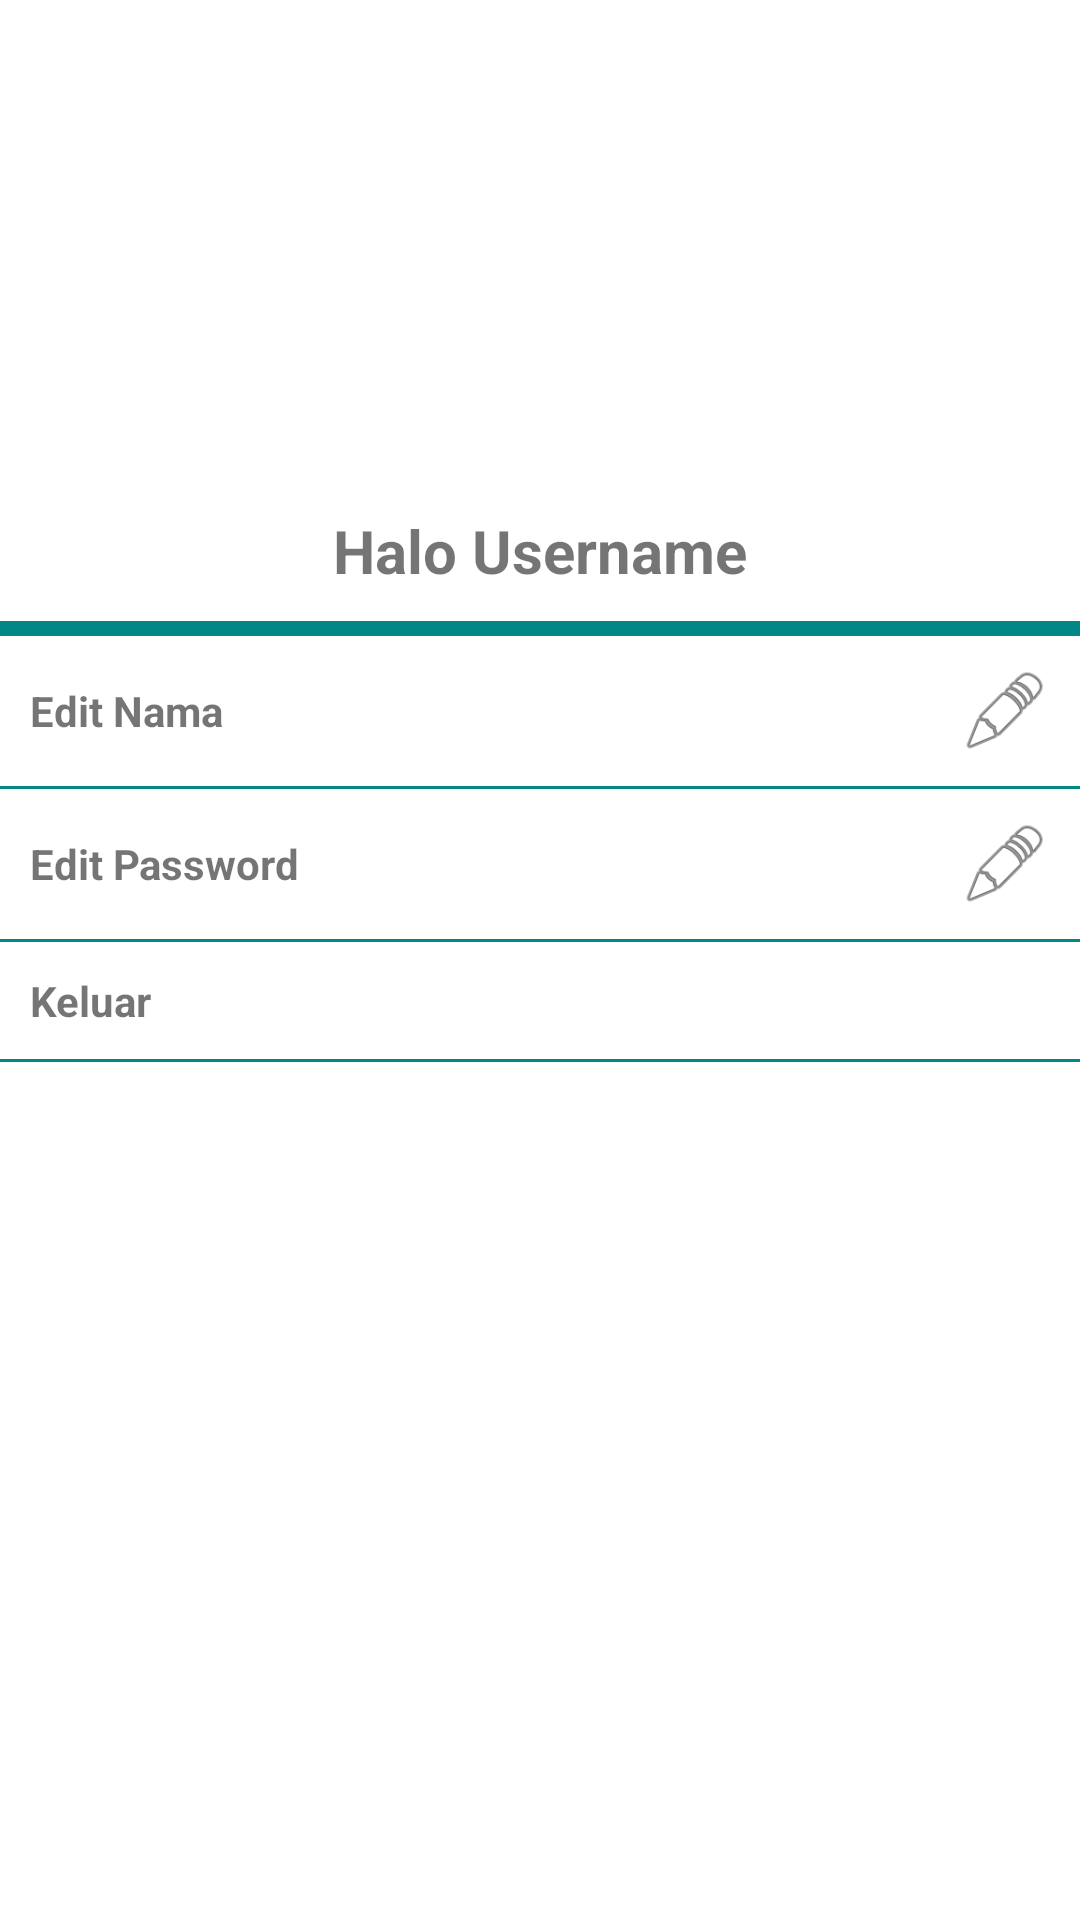

Layout XML and referenced resources for this Android screen:
<!-- AndroidManifest.xml: application theme Theme.MateriAndroidPertemuan7 -->
<!-- res/layout/fragment_profile.xml -->
<?xml version="1.0" encoding="utf-8"?>
<LinearLayout xmlns:android="http://schemas.android.com/apk/res/android"
    android:orientation="vertical" android:layout_width="match_parent"
    android:layout_height="match_parent"
    android:gravity="center_horizontal">
    <ImageView
        android:layout_width="150dp"
        android:layout_height="150dp"
        android:src="@mipmap/ic_launcher"
        android:layout_margin="10dp"/>
    <TextView
        android:layout_width="wrap_content"
        android:layout_height="wrap_content"
        android:text="Halo Username"
        android:textSize="20sp"
        android:textStyle="bold"
        android:layout_marginBottom="10dp"/>
    <View
        android:layout_width="match_parent"
        android:layout_height="5dp"
        android:background="@color/teal_700"/>
    <LinearLayout
        android:layout_width="match_parent"
        android:layout_height="wrap_content"
        android:orientation="vertical">
        <LinearLayout
            android:layout_width="match_parent"
            android:layout_height="wrap_content"
            android:orientation="horizontal"
            android:gravity="center_vertical">
            <TextView
                android:layout_width="0dp"
                android:layout_height="wrap_content"
                android:layout_weight="1"
                android:text="Edit Nama"
                android:layout_margin="10dp"
                android:textStyle="bold"
                />
            <ImageView
                android:id="@+id/imgEditNama"
                android:layout_width="30dp"
                android:layout_height="30dp"
                android:src="@android:drawable/ic_menu_edit"
                android:layout_margin="10dp"/>
        </LinearLayout>
        <View
            android:layout_width="match_parent"
            android:layout_height="1dp"
            android:background="@color/teal_700"/>
        <LinearLayout
            android:layout_width="match_parent"
            android:layout_height="wrap_content"
            android:orientation="horizontal"
            android:gravity="center_vertical">
            <TextView
                android:layout_width="0dp"
                android:layout_height="wrap_content"
                android:layout_weight="1"
                android:text="Edit Password"
                android:layout_margin="10dp"
                android:textStyle="bold"
                />
            <ImageView
                android:id="@+id/imgEditPassword"
                android:layout_width="30dp"
                android:layout_height="30dp"
                android:src="@android:drawable/ic_menu_edit"
                android:layout_margin="10dp"/>
        </LinearLayout>
        <View
            android:layout_width="match_parent"
            android:layout_height="1dp"
            android:background="@color/teal_700"/>
        <LinearLayout
            android:layout_width="match_parent"
            android:layout_height="wrap_content"
            android:orientation="horizontal"
            android:gravity="center_vertical">
            <TextView
                android:layout_width="0dp"
                android:layout_height="wrap_content"
                android:layout_weight="1"
                android:text="Keluar"
                android:layout_margin="10dp"
                android:textStyle="bold"
                />
        </LinearLayout>
        <View
            android:layout_width="match_parent"
            android:layout_height="1dp"
            android:background="@color/teal_700"/>
    </LinearLayout>
</LinearLayout>
<!-- resources referenced by this layout -->
<resources>
  <style name="Theme.MateriAndroidPertemuan7" parent="Theme.MaterialComponents.Light.NoActionBar">
          
          <item name="colorPrimary">@color/purple_500</item>
          <item name="colorPrimaryVariant">@color/purple_700</item>
          <item name="colorOnPrimary">@color/white</item>
          
          <item name="colorSecondary">@color/teal_200</item>
          <item name="colorSecondaryVariant">@color/teal_700</item>
          <item name="colorOnSecondary">@color/black</item>
          
          <item name="android:statusBarColor" tools:targetApi="l">?attr/colorPrimaryVariant</item>
          
      </style>
  <!-- not gathered from this repository: default colours our renderer supplied (Android Studio template values) -->
  <color name="purple_500">#FF6200EE</color>
  <color name="purple_700">#FF3700B3</color>
  <color name="teal_200">#FF03DAC5</color>
  <color name="teal_700">#FF018786</color>
  <color name="black">#FF000000</color>
  <color name="white">#FFFFFFFF</color>
</resources>
